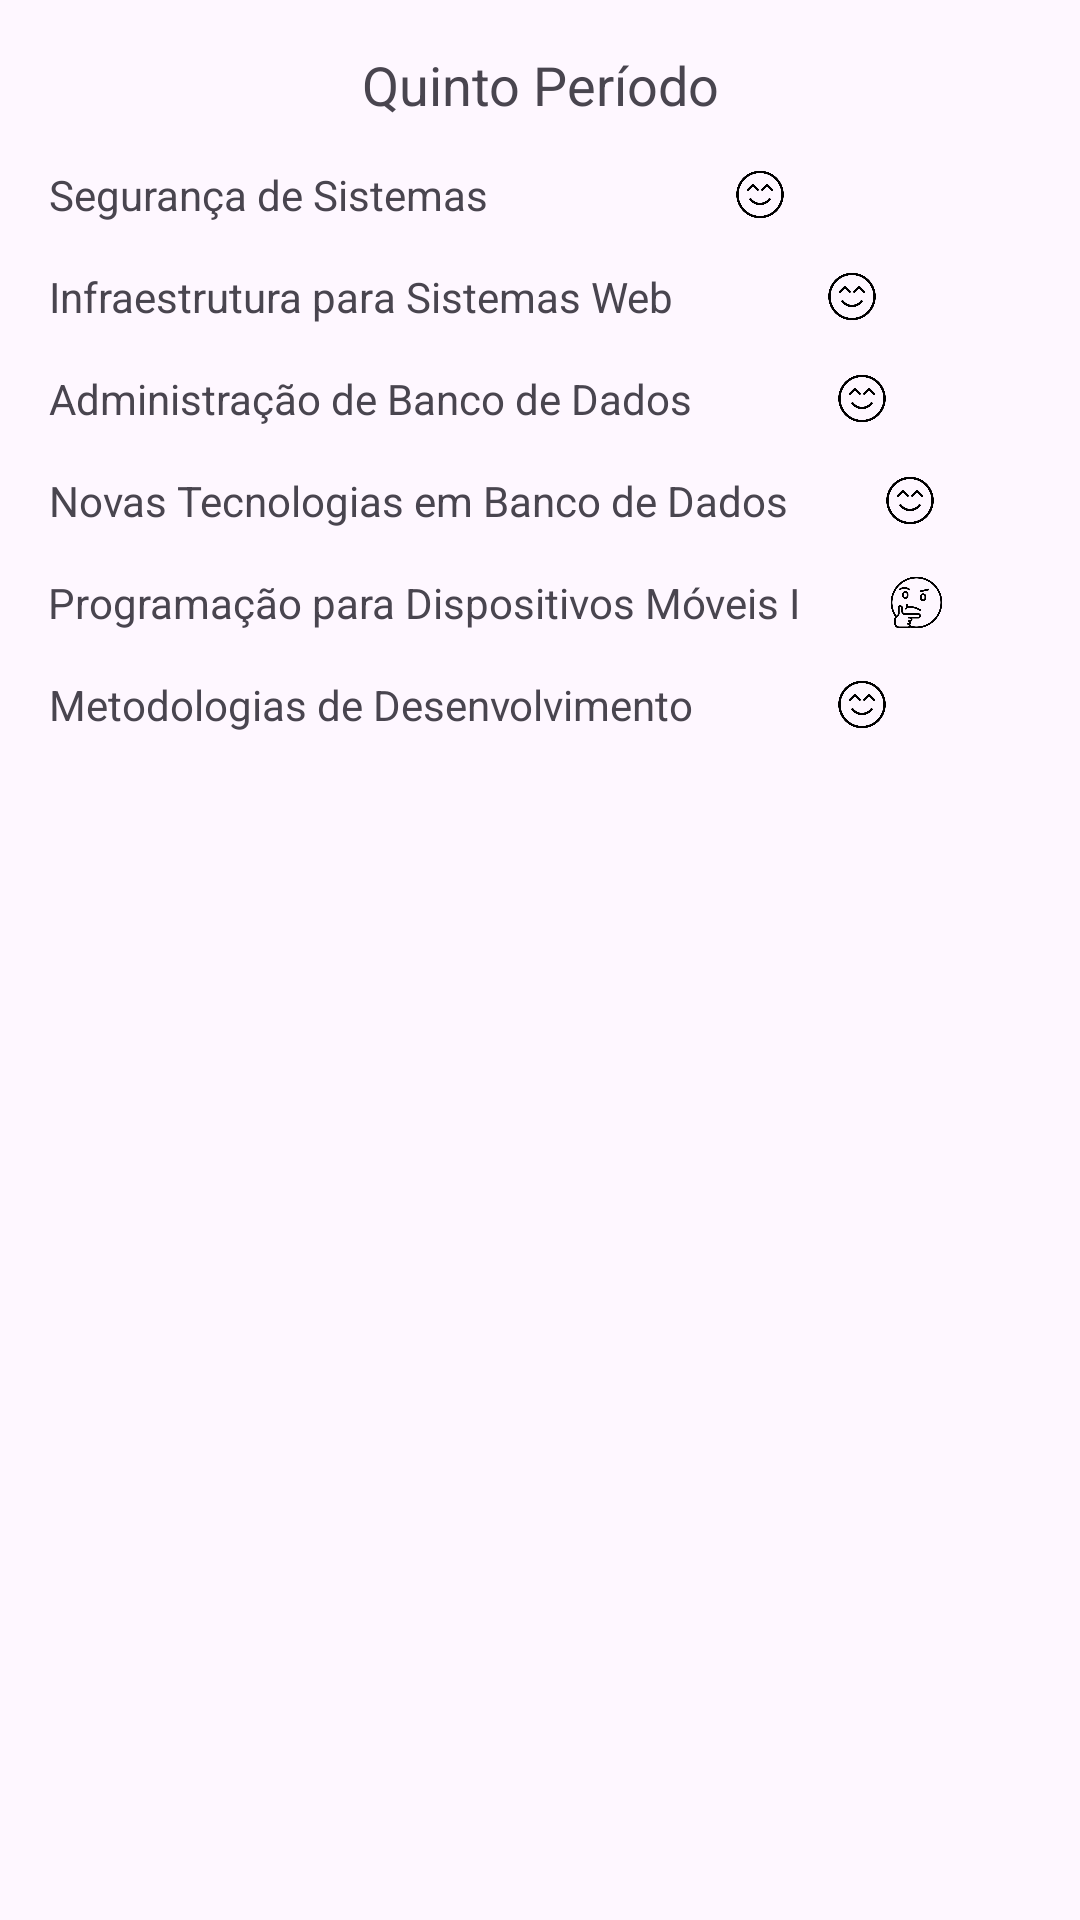

Produce the Android XML layout that renders to this screen, including the resource entries it uses.
<!-- AndroidManifest.xml: application theme Theme.JoaoVitor_NavigationDrawer -->
<!-- res/layout/fragment_quinto_periodo.xml -->
<?xml version="1.0" encoding="utf-8"?>
<LinearLayout xmlns:android="http://schemas.android.com/apk/res/android"
    xmlns:tools="http://schemas.android.com/tools"
    android:layout_width="match_parent"
    android:layout_height="match_parent"
    android:orientation="vertical"
    android:padding="16dp"
    tools:context=".view.fragments.QuintoPeriodoFragment">

    <TextView
        android:textAlignment="center"
        android:layout_width="match_parent"
        android:layout_height="wrap_content"
        android:text="Quinto Período"
        android:textAppearance="@style/TextAppearance.AppCompat.Medium"
        />

    <LinearLayout
            android:layout_width="match_parent"
            android:layout_marginTop="15dp"
            android:layout_height="wrap_content"
            android:orientation="horizontal">

        <TextView
                android:layout_width="wrap_content"
                android:layout_height="wrap_content"
                android:layout_gravity="center_vertical"
                android:textAlignment="center"
                android:text="Segurança de Sistemas"/>

        <ImageView
                android:layout_width="match_parent"
                android:layout_height="match_parent"
                android:src="@drawable/smiling_face_with_smiling_eyes"/>
    </LinearLayout>

    <LinearLayout
            android:layout_width="match_parent"
            android:layout_marginTop="15dp"
            android:layout_height="wrap_content"
            android:orientation="horizontal">

        <TextView
                android:layout_width="wrap_content"
                android:layout_height="wrap_content"
                android:layout_gravity="center_vertical"
                android:textAlignment="center"
                android:text="Infraestrutura para Sistemas Web"/>

        <ImageView
                android:layout_width="match_parent"
                android:layout_height="match_parent"
                android:src="@drawable/smiling_face_with_smiling_eyes"/>
    </LinearLayout>

    <LinearLayout
            android:layout_width="match_parent"
            android:layout_marginTop="15dp"
            android:layout_height="wrap_content"
            android:orientation="horizontal">

        <TextView
                android:layout_width="wrap_content"
                android:layout_height="wrap_content"
                android:layout_gravity="center_vertical"
                android:textAlignment="center"
                android:text="Administração de Banco de Dados"/>

        <ImageView
                android:layout_width="match_parent"
                android:layout_height="match_parent"
                android:src="@drawable/smiling_face_with_smiling_eyes"/>
    </LinearLayout>

    <LinearLayout
            android:layout_width="match_parent"
            android:layout_marginTop="15dp"
            android:layout_height="wrap_content"
            android:orientation="horizontal">

        <TextView
                android:layout_width="wrap_content"
                android:layout_height="wrap_content"
                android:layout_gravity="center_vertical"
                android:textAlignment="center"
                android:text="Novas Tecnologias em Banco de Dados"/>

        <ImageView
                android:layout_width="match_parent"
                android:layout_height="match_parent"
                android:src="@drawable/smiling_face_with_smiling_eyes"/>
    </LinearLayout>

    <LinearLayout
            android:layout_width="match_parent"
            android:layout_marginTop="15dp"
            android:layout_height="wrap_content"
            android:orientation="horizontal">

        <TextView
                android:layout_width="wrap_content"
                android:layout_height="wrap_content"
                android:layout_gravity="center_vertical"
                android:textAlignment="center"
                android:text="Programação para Dispositivos Móveis I"/>

        <ImageView
                android:layout_width="match_parent"
                android:layout_height="match_parent"
                android:src="@drawable/thinking_face"/>
    </LinearLayout>

    <LinearLayout
            android:layout_width="match_parent"
            android:layout_marginTop="15dp"
            android:layout_height="wrap_content"
            android:orientation="horizontal">

        <TextView
                android:layout_width="wrap_content"
                android:layout_height="wrap_content"
                android:layout_gravity="center_vertical"
                android:textAlignment="center"
                android:text="Metodologias de Desenvolvimento"/>

        <ImageView
                android:layout_width="match_parent"
                android:layout_height="match_parent"
                android:src="@drawable/smiling_face_with_smiling_eyes"/>
    </LinearLayout>
</LinearLayout>
<!-- resources referenced by this layout -->
<resources>
  <!-- drawable smiling_face_with_smiling_eyes: png bitmap (drawable-hdpi, 10086 bytes) -->
  <!-- drawable thinking_face: png bitmap (drawable-hdpi, 13808 bytes) -->
  <style name="Theme.JoaoVitor_NavigationDrawer" parent="Base.Theme.JoaoVitor_NavigationDrawer" />
  <style name="Base.Theme.JoaoVitor_NavigationDrawer" parent="Theme.Material3.DayNight.NoActionBar">
          
          
      </style>
</resources>
